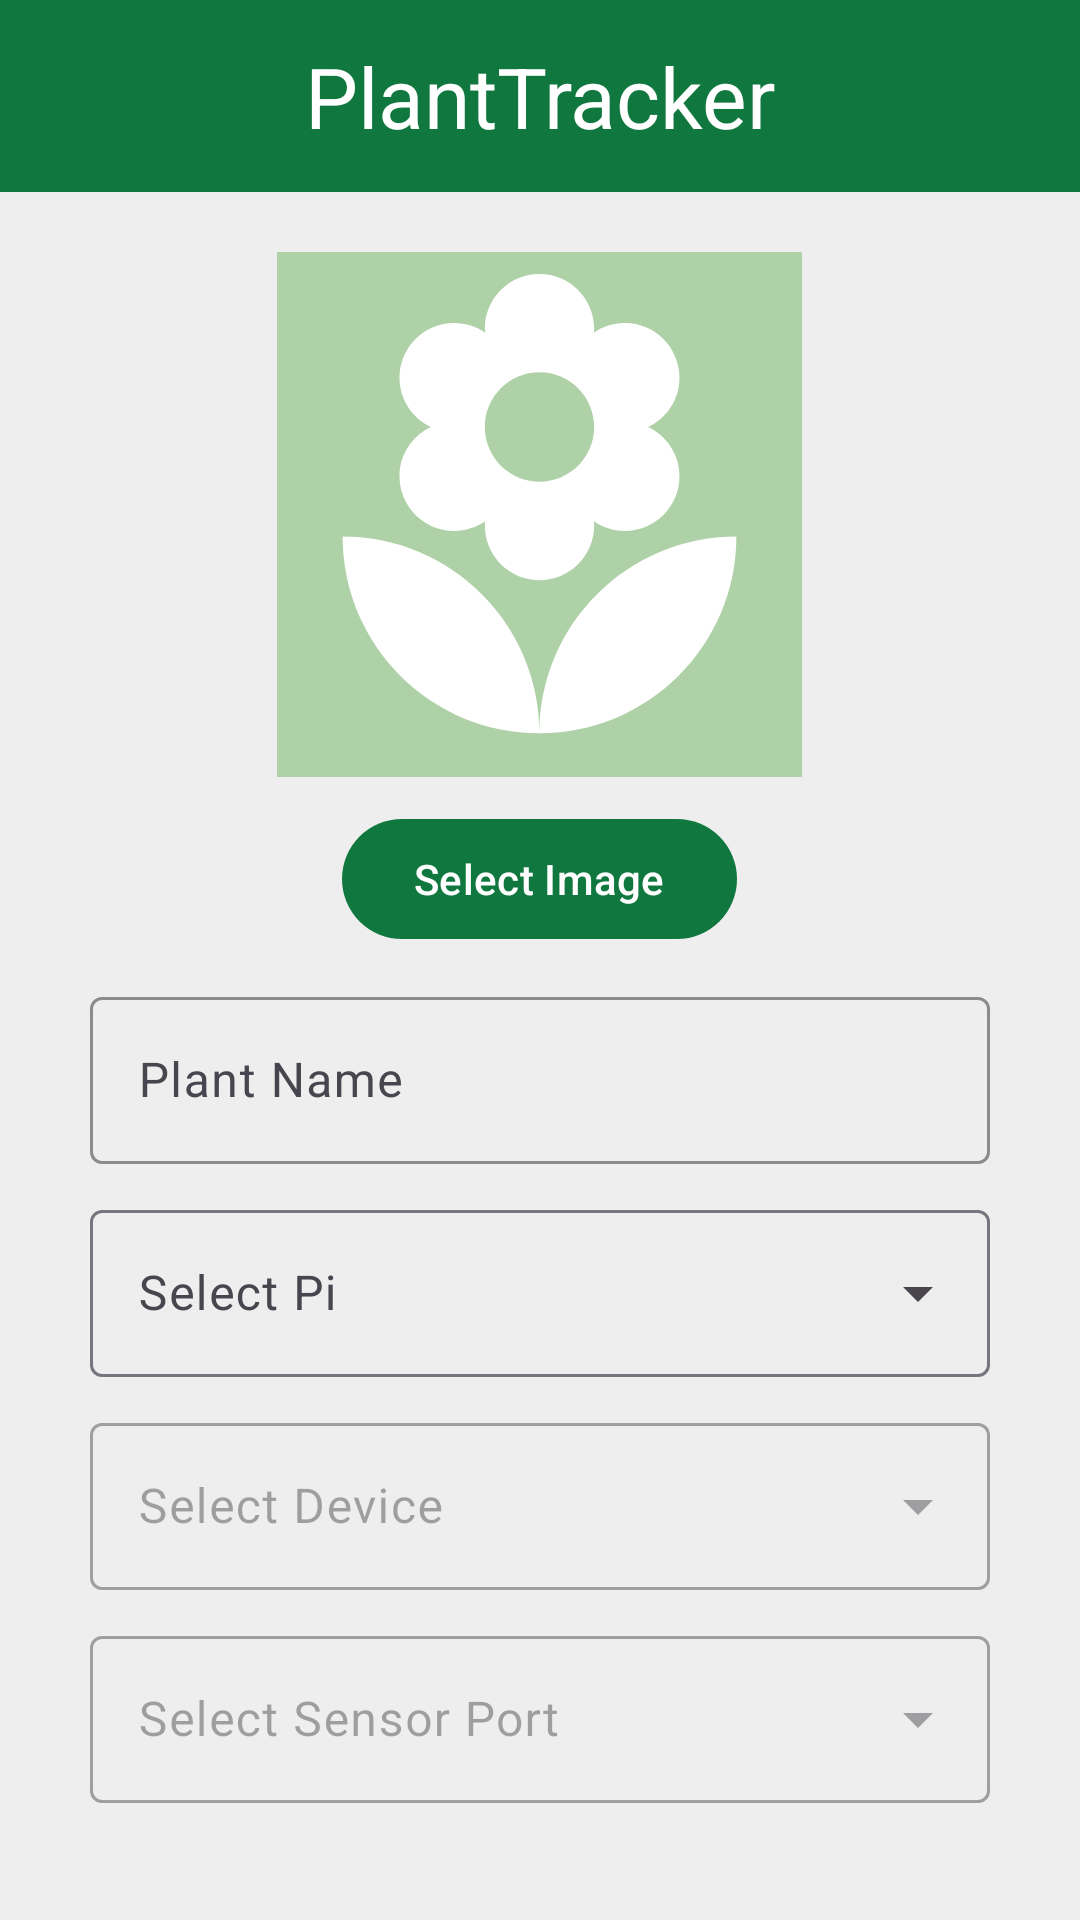

Write the Android layout XML for this screen, with the resource values it uses.
<!-- AndroidManifest.xml: application theme Theme.PlantTracker -->
<!-- res/layout/activity_add_plant.xml -->
<?xml version="1.0" encoding="utf-8"?>
<LinearLayout
    xmlns:android="http://schemas.android.com/apk/res/android"
    xmlns:app="http://schemas.android.com/apk/res-auto"
    android:layout_width="match_parent"
    android:layout_height="match_parent"
    android:orientation="vertical">

    
    <include
        layout="@layout/custom_toolbar"
        android:layout_width="match_parent"
        android:layout_height="wrap_content" />

    <ImageView
        android:id="@+id/plant_image_view"
        android:layout_width="175dp"
        android:layout_height="175dp"
        android:layout_marginTop="20dp"
        android:layout_gravity="center"
        android:scaleType="centerCrop"
        android:cropToPadding="true"
        android:background="@color/light_green"
        android:contentDescription="@string/plant_image_description"
        android:src="@drawable/baseline_flower_24" />

    <com.google.android.material.button.MaterialButton
        android:id="@+id/upload_image_button"
        android:layout_width="wrap_content"
        android:layout_height="wrap_content"
        android:layout_gravity="center"
        android:layout_margin="10dp"
        android:text="@string/select_image"
        app:backgroundTint="@color/green" />

    <com.google.android.material.textfield.TextInputLayout
        android:id="@+id/textInputLayout"
        style="@style/Widget.Material3.TextInputLayout.OutlinedBox"
        android:layout_width="match_parent"
        android:layout_height="wrap_content"
        android:layout_marginLeft="30dp"
        android:layout_marginRight="30dp"
        android:layout_marginBottom="10dp"
        android:hint="@string/plant_name_input_label"
        app:boxStrokeWidthFocused="2dp"
        app:boxStrokeColor="@color/green"
        app:cursorColor="@color/black"
        app:endIconMode="clear_text"
        app:hintTextColor="@color/green">

        <com.google.android.material.textfield.TextInputEditText
            android:id="@+id/plant_name_field"
            android:layout_width="match_parent"
            android:layout_height="wrap_content"
            android:inputType="text"
            android:maxLength="32"
            android:textColor="@android:color/black" />
    </com.google.android.material.textfield.TextInputLayout>

    <com.google.android.material.textfield.TextInputLayout
        android:id="@+id/pi_dropdown"
        style="@style/Widget.Material3.TextInputLayout.OutlinedBox.ExposedDropdownMenu"
        android:layout_width="match_parent"
        android:layout_height="wrap_content"
        android:layout_marginLeft="30dp"
        android:layout_marginRight="30dp"
        android:layout_marginBottom="10dp"
        android:hint="Select Pi"
        app:endIconMode="dropdown_menu">

        <com.google.android.material.textfield.MaterialAutoCompleteTextView
            android:id="@+id/selected_pi"
            android:layout_width="match_parent"
            android:layout_height="wrap_content"
            android:inputType="none" />
    </com.google.android.material.textfield.TextInputLayout>

    <com.google.android.material.textfield.TextInputLayout
        android:id="@+id/moisture_device_dropdown"
        style="@style/Widget.Material3.TextInputLayout.OutlinedBox.ExposedDropdownMenu"
        android:layout_width="match_parent"
        android:layout_height="wrap_content"
        android:layout_marginLeft="30dp"
        android:layout_marginRight="30dp"
        android:layout_marginBottom="10dp"
        android:hint="Select Device"
        app:endIconMode="dropdown_menu"
        android:enabled="false">

        <com.google.android.material.textfield.MaterialAutoCompleteTextView
            android:id="@+id/selected_moisture_device"
            android:layout_width="match_parent"
            android:layout_height="wrap_content"
            android:inputType="none" />
    </com.google.android.material.textfield.TextInputLayout>

    <com.google.android.material.textfield.TextInputLayout
        android:id="@+id/sensor_port_dropdown"
        style="@style/Widget.Material3.TextInputLayout.OutlinedBox.ExposedDropdownMenu"
        android:layout_width="match_parent"
        android:layout_height="wrap_content"
        android:layout_marginLeft="30dp"
        android:layout_marginRight="30dp"
        android:layout_marginBottom="15dp"
        android:hint="Select Sensor Port"
        app:endIconMode="dropdown_menu"
        android:enabled="false">

        <com.google.android.material.textfield.MaterialAutoCompleteTextView
            android:id="@+id/selected_sensor_port"
            android:layout_width="match_parent"
            android:layout_height="wrap_content"
            android:inputType="none" />
    </com.google.android.material.textfield.TextInputLayout>

    <LinearLayout
        android:layout_width="match_parent"
        android:layout_height="wrap_content"
        android:layout_marginLeft="30dp"
        android:layout_marginRight="30dp"
        android:layout_marginBottom="20dp"
        android:layout_gravity="center"
        android:orientation="horizontal">

        <TextView
            android:layout_width="wrap_content"
            android:layout_height="match_parent"
            android:gravity="center_vertical"
            android:textSize="16sp"
            android:textStyle="bold"
            android:layout_marginEnd="10dp"
            android:text="Light Level"/>

        <LinearLayout
            android:layout_width="match_parent"
            android:layout_height="wrap_content"
            android:orientation="vertical">

        <LinearLayout
            android:layout_width="match_parent"
            android:layout_height="wrap_content"
            android:orientation="horizontal"
            android:gravity="center"
            android:layout_marginStart="10dp"
            android:layout_marginEnd="15dp"
            android:layout_marginBottom="-5dp">

            <TextView
                android:id="@+id/label_low"
                android:layout_width="wrap_content"
                android:layout_height="wrap_content"
                android:layout_weight="1"
                android:textSize="12sp"
                android:text="Low"
                android:gravity="start"/>

            <TextView
                android:id="@+id/label_medium"
                android:layout_width="wrap_content"
                android:layout_height="wrap_content"
                android:layout_weight="1"
                android:textSize="12sp"
                android:text="Medium"
                android:gravity="center"/>

            <TextView
                android:id="@+id/label_high"
                android:layout_width="wrap_content"
                android:layout_height="wrap_content"
                android:layout_weight="1"
                android:textSize="12sp"
                android:text="High"
                android:gravity="end"/>

        </LinearLayout>

            <com.google.android.material.slider.Slider
                android:id="@+id/light_slider"
                android:layout_width="match_parent"
                android:layout_height="match_parent"
                android:valueFrom="0"
                android:valueTo="2"
                android:stepSize="1"
                app:labelBehavior="gone"
                app:thumbColor="@color/green"
                app:thumbRadius="10dp"
                app:thumbHeight="20dp"
                app:thumbWidth="20dp"
                app:tickColor="@color/green"
                app:tickRadiusActive="3dp"
                app:tickRadiusInactive="3dp"
                app:trackColor="@color/transparent_green" />
        </LinearLayout>
    </LinearLayout>

    <Button
        android:id="@+id/add_plant_submit"
        android:layout_width="wrap_content"
        android:layout_height="wrap_content"
        android:layout_gravity="center"
        android:backgroundTint="@color/light_green"
        android:elevation="10dp"
        android:gravity="center"
        android:text="@string/add_plant"
        android:textAllCaps="false"
        android:textColor="@color/black"
        android:textSize="18sp" />

</LinearLayout>
<!-- res/layout/custom_toolbar.xml (included above) -->
<?xml version="1.0" encoding="utf-8"?>

<androidx.constraintlayout.widget.ConstraintLayout
    xmlns:android="http://schemas.android.com/apk/res/android"
    xmlns:app="http://schemas.android.com/apk/res-auto"
    android:layout_width="match_parent"
    android:layout_height="match_parent">

    
    <androidx.appcompat.widget.Toolbar
        android:id="@+id/toolbar"
        android:layout_width="match_parent"
        android:layout_height="wrap_content"
        android:background="@color/green"
        android:elevation="4dp"
        app:contentInsetStart="0dp"
        app:layout_constraintStart_toStartOf="parent"
        app:layout_constraintTop_toTopOf="parent">

        
        <TextView
            android:id="@+id/toolbar_title"
            android:layout_width="wrap_content"
            android:layout_height="wrap_content"
            android:layout_gravity="center"
            android:text="@string/app_name"
            android:textColor="@color/white"
            android:textSize="28sp" />
    </androidx.appcompat.widget.Toolbar>

</androidx.constraintlayout.widget.ConstraintLayout>
<!-- resources referenced by this layout -->
<resources>
  <color name="black">#FF000000</color>
  <color name="green">#10783E</color>
  <color name="light_green">#AFD1A7</color>
  <color name="transparent_green">#4D42B66F</color>
  <color name="white">#FFFFFFFF</color>
  <!-- drawable baseline_flower_24 (drawable) -->
  <vector xmlns:android="http://schemas.android.com/apk/res/android" android:height="24dp" android:tint="#FFFFFF" android:viewportHeight="24" android:viewportWidth="24" android:width="24dp">
        
      <path android:fillColor="@android:color/white" android:pathData="M12,22c4.97,0 9,-4.03 9,-9 -4.97,0 -9,4.03 -9,9zM5.6,10.25c0,1.38 1.12,2.5 2.5,2.5 0.53,0 1.01,-0.16 1.42,-0.44l-0.02,0.19c0,1.38 1.12,2.5 2.5,2.5s2.5,-1.12 2.5,-2.5l-0.02,-0.19c0.4,0.28 0.89,0.44 1.42,0.44 1.38,0 2.5,-1.12 2.5,-2.5 0,-1 -0.59,-1.85 -1.43,-2.25 0.84,-0.4 1.43,-1.25 1.43,-2.25 0,-1.38 -1.12,-2.5 -2.5,-2.5 -0.53,0 -1.01,0.16 -1.42,0.44l0.02,-0.19C14.5,2.12 13.38,1 12,1S9.5,2.12 9.5,3.5l0.02,0.19c-0.4,-0.28 -0.89,-0.44 -1.42,-0.44 -1.38,0 -2.5,1.12 -2.5,2.5 0,1 0.59,1.85 1.43,2.25 -0.84,0.4 -1.43,1.25 -1.43,2.25zM12,5.5c1.38,0 2.5,1.12 2.5,2.5s-1.12,2.5 -2.5,2.5S9.5,9.38 9.5,8s1.12,-2.5 2.5,-2.5zM3,13c0,4.97 4.03,9 9,9 0,-4.97 -4.03,-9 -9,-9z"/>
      
  </vector>
  <string name="add_plant">Add Plant</string>
  <string name="app_name">PlantTracker</string>
  <string name="plant_image_description">Image of the plant.</string>
  <string name="plant_name_input_label">Plant Name</string>
  <string name="select_image">Select Image</string>
  <style name="Theme.PlantTracker" parent="Base.Theme.PlantTracker" />
  <style name="Base.Theme.PlantTracker" parent="Theme.Material3.Light.NoActionBar">
          
          <item name="android:statusBarColor">@color/green</item>
          <item name="android:windowBackground">#EEEEEE</item>
      </style>
</resources>
